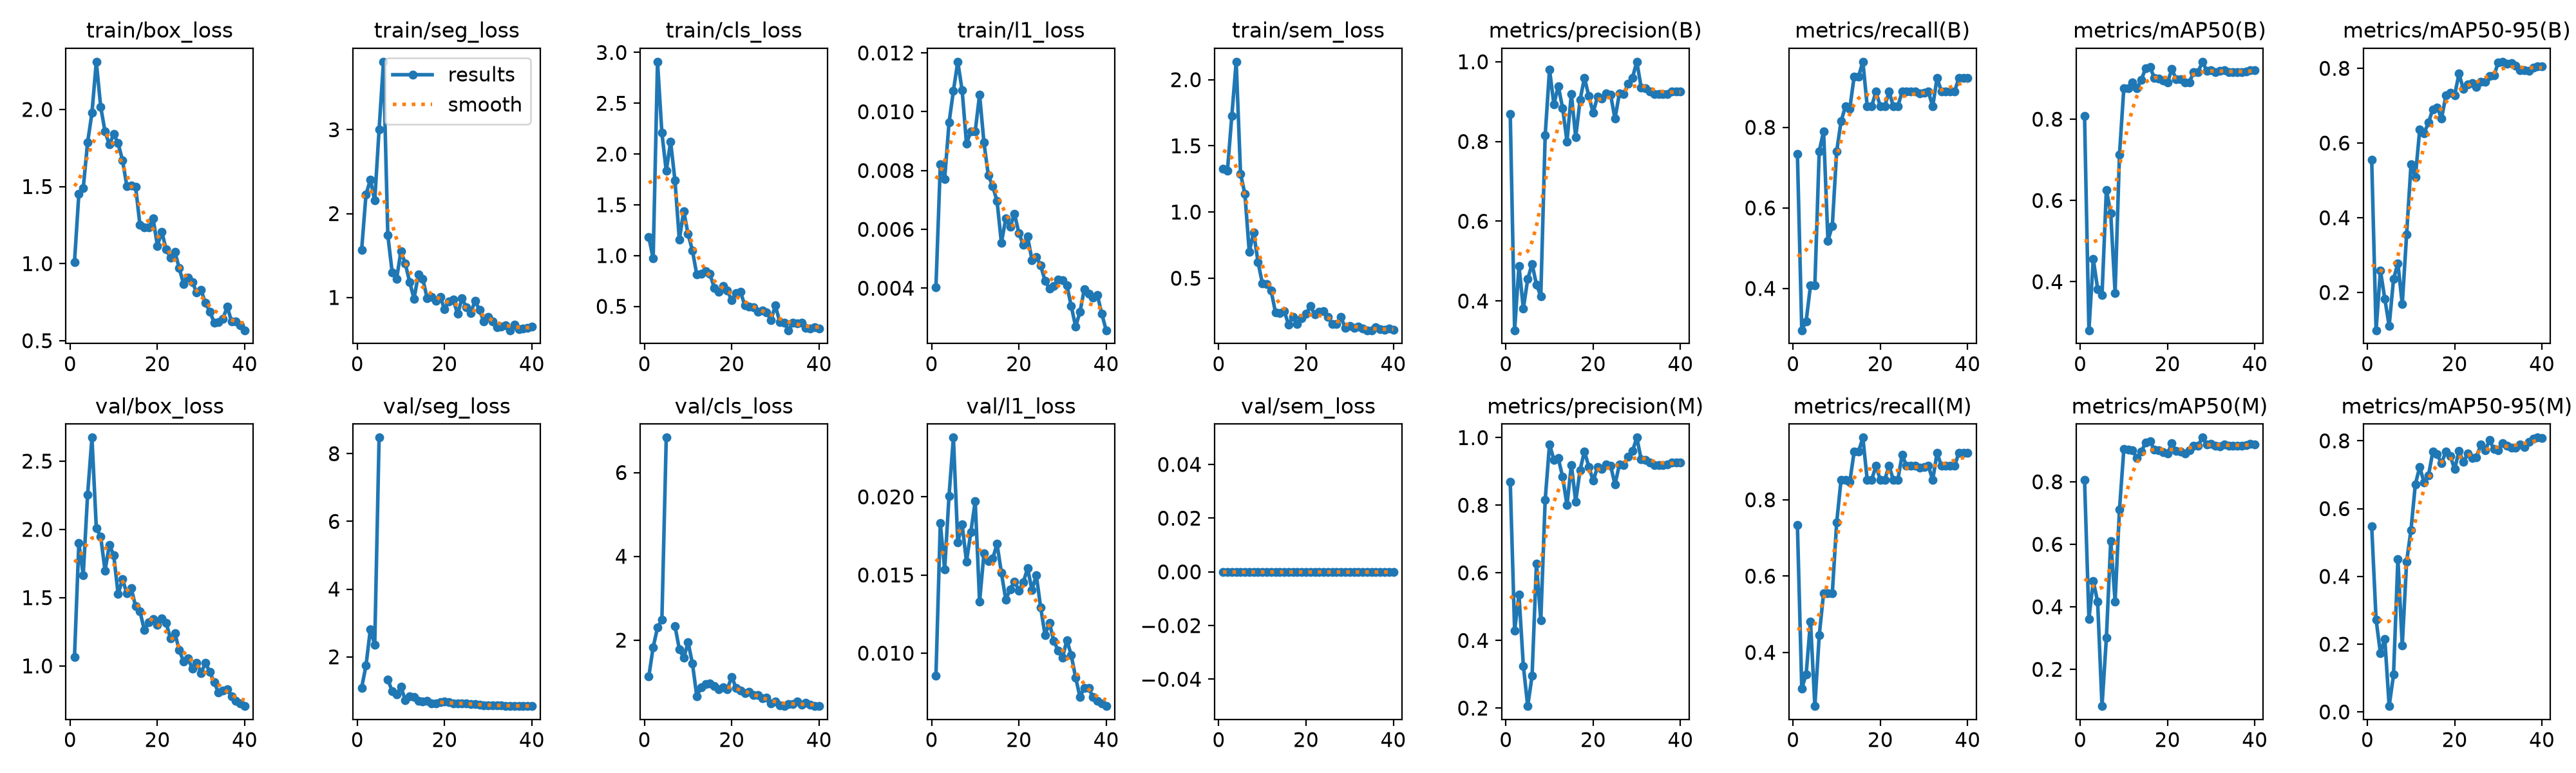

The file beside this chart, header and first rows:
epoch, time, train/box_loss, train/seg_loss, train/cls_loss, train/l1_loss, train/sem_loss, metrics/precision(B), metrics/recall(B), metrics/mAP50(B), metrics/mAP50-95(B), metrics/precision(M), metrics/recall(M), metrics/mAP50(M), metrics/mAP50-95(M), val/box_loss, val/seg_loss, val/cls_loss, val/l1_loss, val/sem_loss, lr/pg0, lr/pg1, lr/pg2
1, 46.49, 1.01, 1.569, 1.184, 0.00404, 1.326, 0.8686, 0.7347, 0.8072, 0.5544, 0.8686, 0.7347, 0.8058, 0.5474, 1.063, 1.088, 1.131, 0.00855, 0, 0.0006561, 0.0006561, 0.0006561
2, 70.56, 1.452, 2.228, 0.97, 0.00821, 1.314, 0.3267, 0.2963, 0.2806, 0.09888, 0.4286, 0.3059, 0.3618, 0.2728, 1.902, 1.741, 1.831, 0.01832, 0, 0.00129, 0.00129, 0.00129
3, 93.96, 1.488, 2.404, 2.909, 0.00772, 1.728, 0.4881, 0.3184, 0.456, 0.2584, 0.5356, 0.3421, 0.4825, 0.1735, 1.664, 2.814, 2.3, 0.01536, 0, 0.001891, 0.001891, 0.001891
4, 117.6, 1.784, 2.155, 2.208, 0.00963, 2.136, 0.381, 0.4074, 0.3819, 0.1835, 0.3251, 0.4815, 0.4156, 0.2157, 2.252, 2.355, 2.486, 0.02007, 0, 0.001852, 0.001852, 0.001852
5, 141.2, 1.977, 3.004, 1.833, 0.01071, 1.29, 0.4549, 0.4074, 0.3671, 0.1105, 0.2058, 0.2593, 0.08235, 0.01731, 2.672, 8.474, 6.834, 0.02379, 0, 0.001802, 0.001802, 0.001802
6, 166.5, 2.309, 3.81, 2.123, 0.0117, 1.135, 0.4932, 0.7407, 0.6263, 0.2355, 0.2947, 0.4444, 0.3001, 0.1099, 2.01, nan, nan, 0.0171, 0, 0.001752, 0.001752, 0.001752
7, 191.9, 2.018, 1.742, 1.738, 0.01073, 0.6979, 0.4414, 0.7905, 0.5685, 0.2784, 0.628, 0.5556, 0.6109, 0.4516, 1.947, 1.336, 2.336, 0.01823, 0, 0.001703, 0.001703, 0.001703
8, 216.5, 1.856, 1.299, 1.155, 0.00892, 0.8474, 0.4124, 0.5185, 0.3721, 0.1681, 0.4589, 0.5556, 0.4165, 0.1959, 1.699, 0.9791, 1.786, 0.01585, 0, 0.001654, 0.001654, 0.001654
9, 239.9, 1.772, 1.217, 1.439, 0.00933, 0.6221, 0.8151, 0.5556, 0.7122, 0.3554, 0.8151, 0.5556, 0.7111, 0.4437, 1.887, 0.888, 1.577, 0.01775, 0, 0.001604, 0.001604, 0.001604
10, 264.8, 1.84, 1.553, 1.211, 0.00934, 0.4613, 0.9804, 0.7407, 0.8768, 0.5423, 0.9804, 0.7407, 0.9041, 0.5374, 1.81, 1.114, 1.951, 0.01972, 0, 0.001554, 0.001554, 0.001554
11, 289.3, 1.78, 1.403, 1.05, 0.01058, 0.4549, 0.8931, 0.8148, 0.8766, 0.5086, 0.9346, 0.8518, 0.9039, 0.6722, 1.525, 0.7181, 1.443, 0.01329, 0, 0.001505, 0.001505, 0.001505
12, 315.1, 1.671, 1.186, 0.8113, 0.00895, 0.4054, 0.9391, 0.8518, 0.8908, 0.6359, 0.9391, 0.8518, 0.9006, 0.7226, 1.635, 0.8374, 0.6641, 0.01638, 0, 0.001455, 0.001455, 0.001455
13, 341.5, 1.503, 0.986, 0.8235, 0.00784, 0.2425, 0.8839, 0.8465, 0.8759, 0.6262, 0.8839, 0.8465, 0.8759, 0.6772, 1.531, 0.8151, 0.877, 0.0159, 0, 0.001406, 0.001406, 0.001406
14, 366.7, 1.508, 1.274, 0.848, 0.00747, 0.2367, 0.8002, 0.9259, 0.8965, 0.6548, 0.8002, 0.9259, 0.8965, 0.6975, 1.568, 0.6965, 0.9491, 0.01604, 0, 0.001357, 0.001357, 0.001357
15, 391.6, 1.499, 1.221, 0.819, 0.00696, 0.2521, 0.9195, 0.9259, 0.9258, 0.6899, 0.9195, 0.9259, 0.9258, 0.7675, 1.438, 0.6883, 0.9671, 0.01699, 0, 0.001307, 0.001307, 0.001307
16, 417.3, 1.25, 0.9943, 0.6834, 0.00554, 0.1509, 0.8103, 0.963, 0.9287, 0.6954, 0.8103, 0.963, 0.9287, 0.76, 1.4, 0.6999, 0.906, 0.01513, 0, 0.001257, 0.001257, 0.001257
17, 442.5, 1.234, 1.003, 0.6447, 0.00637, 0.2098, 0.9043, 0.8518, 0.9008, 0.6657, 0.9043, 0.8518, 0.9038, 0.7333, 1.263, 0.62, 0.8263, 0.01343, 0, 0.001208, 0.001208, 0.001208
18, 467.7, 1.233, 0.96, 0.6981, 0.00609, 0.1519, 0.9597, 0.8518, 0.8994, 0.7269, 0.9597, 0.8518, 0.9009, 0.7691, 1.319, 0.6197, 0.8693, 0.01407, 0, 0.001159, 0.001159, 0.001159
19, 492.4, 1.295, 1.009, 0.6552, 0.00652, 0.1968, 0.9139, 0.8889, 0.8956, 0.7353, 0.9139, 0.8889, 0.8956, 0.755, 1.341, 0.6607, 0.8343, 0.01459, 0, 0.001109, 0.001109, 0.001109
20, 516.1, 1.116, 0.8612, 0.5598, 0.00588, 0.2309, 0.8723, 0.8518, 0.8905, 0.7281, 0.8723, 0.8518, 0.8905, 0.7166, 1.299, 0.6732, 1.126, 0.01401, 0, 0.001059, 0.001059, 0.001059
21, 539.7, 1.206, 0.9553, 0.6336, 0.00547, 0.2883, 0.9128, 0.8518, 0.9231, 0.7855, 0.9128, 0.8518, 0.9231, 0.7699, 1.349, 0.6555, 0.8588, 0.01453, 0, 0.00101, 0.00101, 0.00101
22, 565.1, 1.093, 0.9717, 0.6443, 0.00575, 0.2262, 0.9078, 0.8889, 0.8984, 0.7443, 0.9078, 0.8889, 0.8984, 0.7378, 1.317, 0.6266, 0.7955, 0.01542, 0, 0.0009605, 0.0009605, 0.0009605
23, 590.2, 1.038, 0.8031, 0.5088, 0.00496, 0.2446, 0.92, 0.8517, 0.8977, 0.7571, 0.92, 0.8517, 0.8977, 0.7617, 1.199, 0.629, 0.7424, 0.01405, 0, 0.000911, 0.000911, 0.000911
24, 613.9, 1.077, 0.989, 0.4955, 0.00507, 0.2516, 0.9169, 0.8518, 0.8907, 0.7608, 0.9169, 0.8518, 0.8907, 0.7487, 1.241, 0.6276, 0.7597, 0.01498, 0, 0.0008615, 0.0008615, 0.0008615
25, 637.5, 0.9704, 0.8827, 0.4933, 0.00477, 0.2057, 0.8571, 0.8887, 0.891, 0.7494, 0.861, 0.9178, 0.9004, 0.7515, 1.116, 0.6187, 0.6882, 0.01291, 0, 0.000812, 0.000812, 0.000812
26, 661.4, 0.8673, 0.8176, 0.447, 0.00425, 0.1548, 0.9203, 0.8889, 0.9151, 0.7633, 0.9203, 0.8889, 0.9151, 0.7892, 1.033, 0.6132, 0.6923, 0.01116, 0, 0.0007625, 0.0007625, 0.0007625
27, 685.2, 0.9097, 0.9619, 0.4619, 0.00398, 0.1538, 0.9194, 0.8889, 0.9155, 0.7647, 0.9194, 0.8889, 0.9155, 0.7716, 1.055, 0.5997, 0.6124, 0.01195, 0, 0.000713, 0.000713, 0.000713
28, 709.2, 0.8808, 0.8489, 0.4418, 0.00408, 0.2054, 0.944, 0.8889, 0.9414, 0.7797, 0.944, 0.8889, 0.9414, 0.8019, 0.9796, 0.579, 0.6226, 0.01077, 0, 0.0006635, 0.0006635, 0.0006635
29, 733.5, 0.812, 0.7142, 0.3668, 0.00429, 0.1247, 0.9598, 0.884, 0.9195, 0.7809, 0.9598, 0.884, 0.9195, 0.7755, 1.024, 0.5675, 0.4895, 0.01017, 0, 0.000614, 0.000614, 0.000614
30, 757.5, 0.8292, 0.7706, 0.5076, 0.00427, 0.1389, 1, 0.8857, 0.9207, 0.8153, 1, 0.8857, 0.9207, 0.7728, 0.9492, 0.5708, 0.5286, 0.00972, 0, 0.0005645, 0.0005645, 0.0005645
31, 788, 0.7443, 0.7121, 0.3481, 0.0041, 0.1223, 0.9355, 0.8889, 0.9153, 0.8176, 0.9355, 0.8889, 0.9153, 0.7938, 1.02, 0.575, 0.4369, 0.01083, 0, 0.000515, 0.000515, 0.000515
32, 812.4, 0.6896, 0.6431, 0.3409, 0.00339, 0.1333, 0.9333, 0.8518, 0.9184, 0.8127, 0.9333, 0.8518, 0.913, 0.7861, 0.9558, 0.5642, 0.4259, 0.00987, 0, 0.0004655, 0.0004655, 0.0004655
33, 836.4, 0.6185, 0.6562, 0.2647, 0.0027, 0.1223, 0.9257, 0.9228, 0.9198, 0.8142, 0.9257, 0.9228, 0.9198, 0.7798, 0.8797, 0.5574, 0.4753, 0.00844, 0, 0.000416, 0.000416, 0.000416
34, 860.7, 0.6209, 0.666, 0.3386, 0.00319, 0.1069, 0.9196, 0.8889, 0.9153, 0.8069, 0.9196, 0.8889, 0.9153, 0.7806, 0.8048, 0.5541, 0.4743, 0.0072, 0, 0.0003665, 0.0003665, 0.0003665
35, 886.1, 0.643, 0.6094, 0.3346, 0.00397, 0.1069, 0.9195, 0.8889, 0.9153, 0.7943, 0.9195, 0.8889, 0.9153, 0.7894, 0.8201, 0.5572, 0.5308, 0.00779, 0, 0.000317, 0.000317, 0.000317
36, 911.5, 0.7198, 0.6745, 0.3395, 0.00382, 0.1276, 0.9193, 0.8889, 0.9153, 0.7957, 0.9193, 0.8889, 0.9153, 0.7812, 0.8304, 0.5544, 0.4587, 0.00775, 0, 0.0002675, 0.0002675, 0.0002675
37, 936.3, 0.6238, 0.6244, 0.2892, 0.00367, 0.1169, 0.9197, 0.8889, 0.9153, 0.7938, 0.9197, 0.8889, 0.9153, 0.796, 0.7762, 0.5491, 0.5113, 0.00718, 0, 0.000218, 0.000218, 0.000218
38, 959.8, 0.6261, 0.63, 0.2814, 0.00376, 0.1079, 0.9257, 0.9227, 0.9182, 0.8011, 0.9257, 0.9227, 0.9182, 0.806, 0.7444, 0.5448, 0.4528, 0.00694, 0, 0.0001685, 0.0001685, 0.0001685
39, 983.3, 0.6002, 0.6394, 0.2947, 0.00313, 0.1179, 0.9257, 0.9226, 0.9208, 0.8054, 0.9257, 0.9226, 0.9208, 0.8095, 0.723, 0.5452, 0.4293, 0.00679, 0, 0.000119, 0.000119, 0.000119
40, 1007, 0.5678, 0.6502, 0.2801, 0.00257, 0.1105, 0.9257, 0.9226, 0.9198, 0.805, 0.9257, 0.9226, 0.9198, 0.8089, 0.7055, 0.5457, 0.4337, 0.00661, 0, 6.95e-05, 6.95e-05, 6.95e-05
